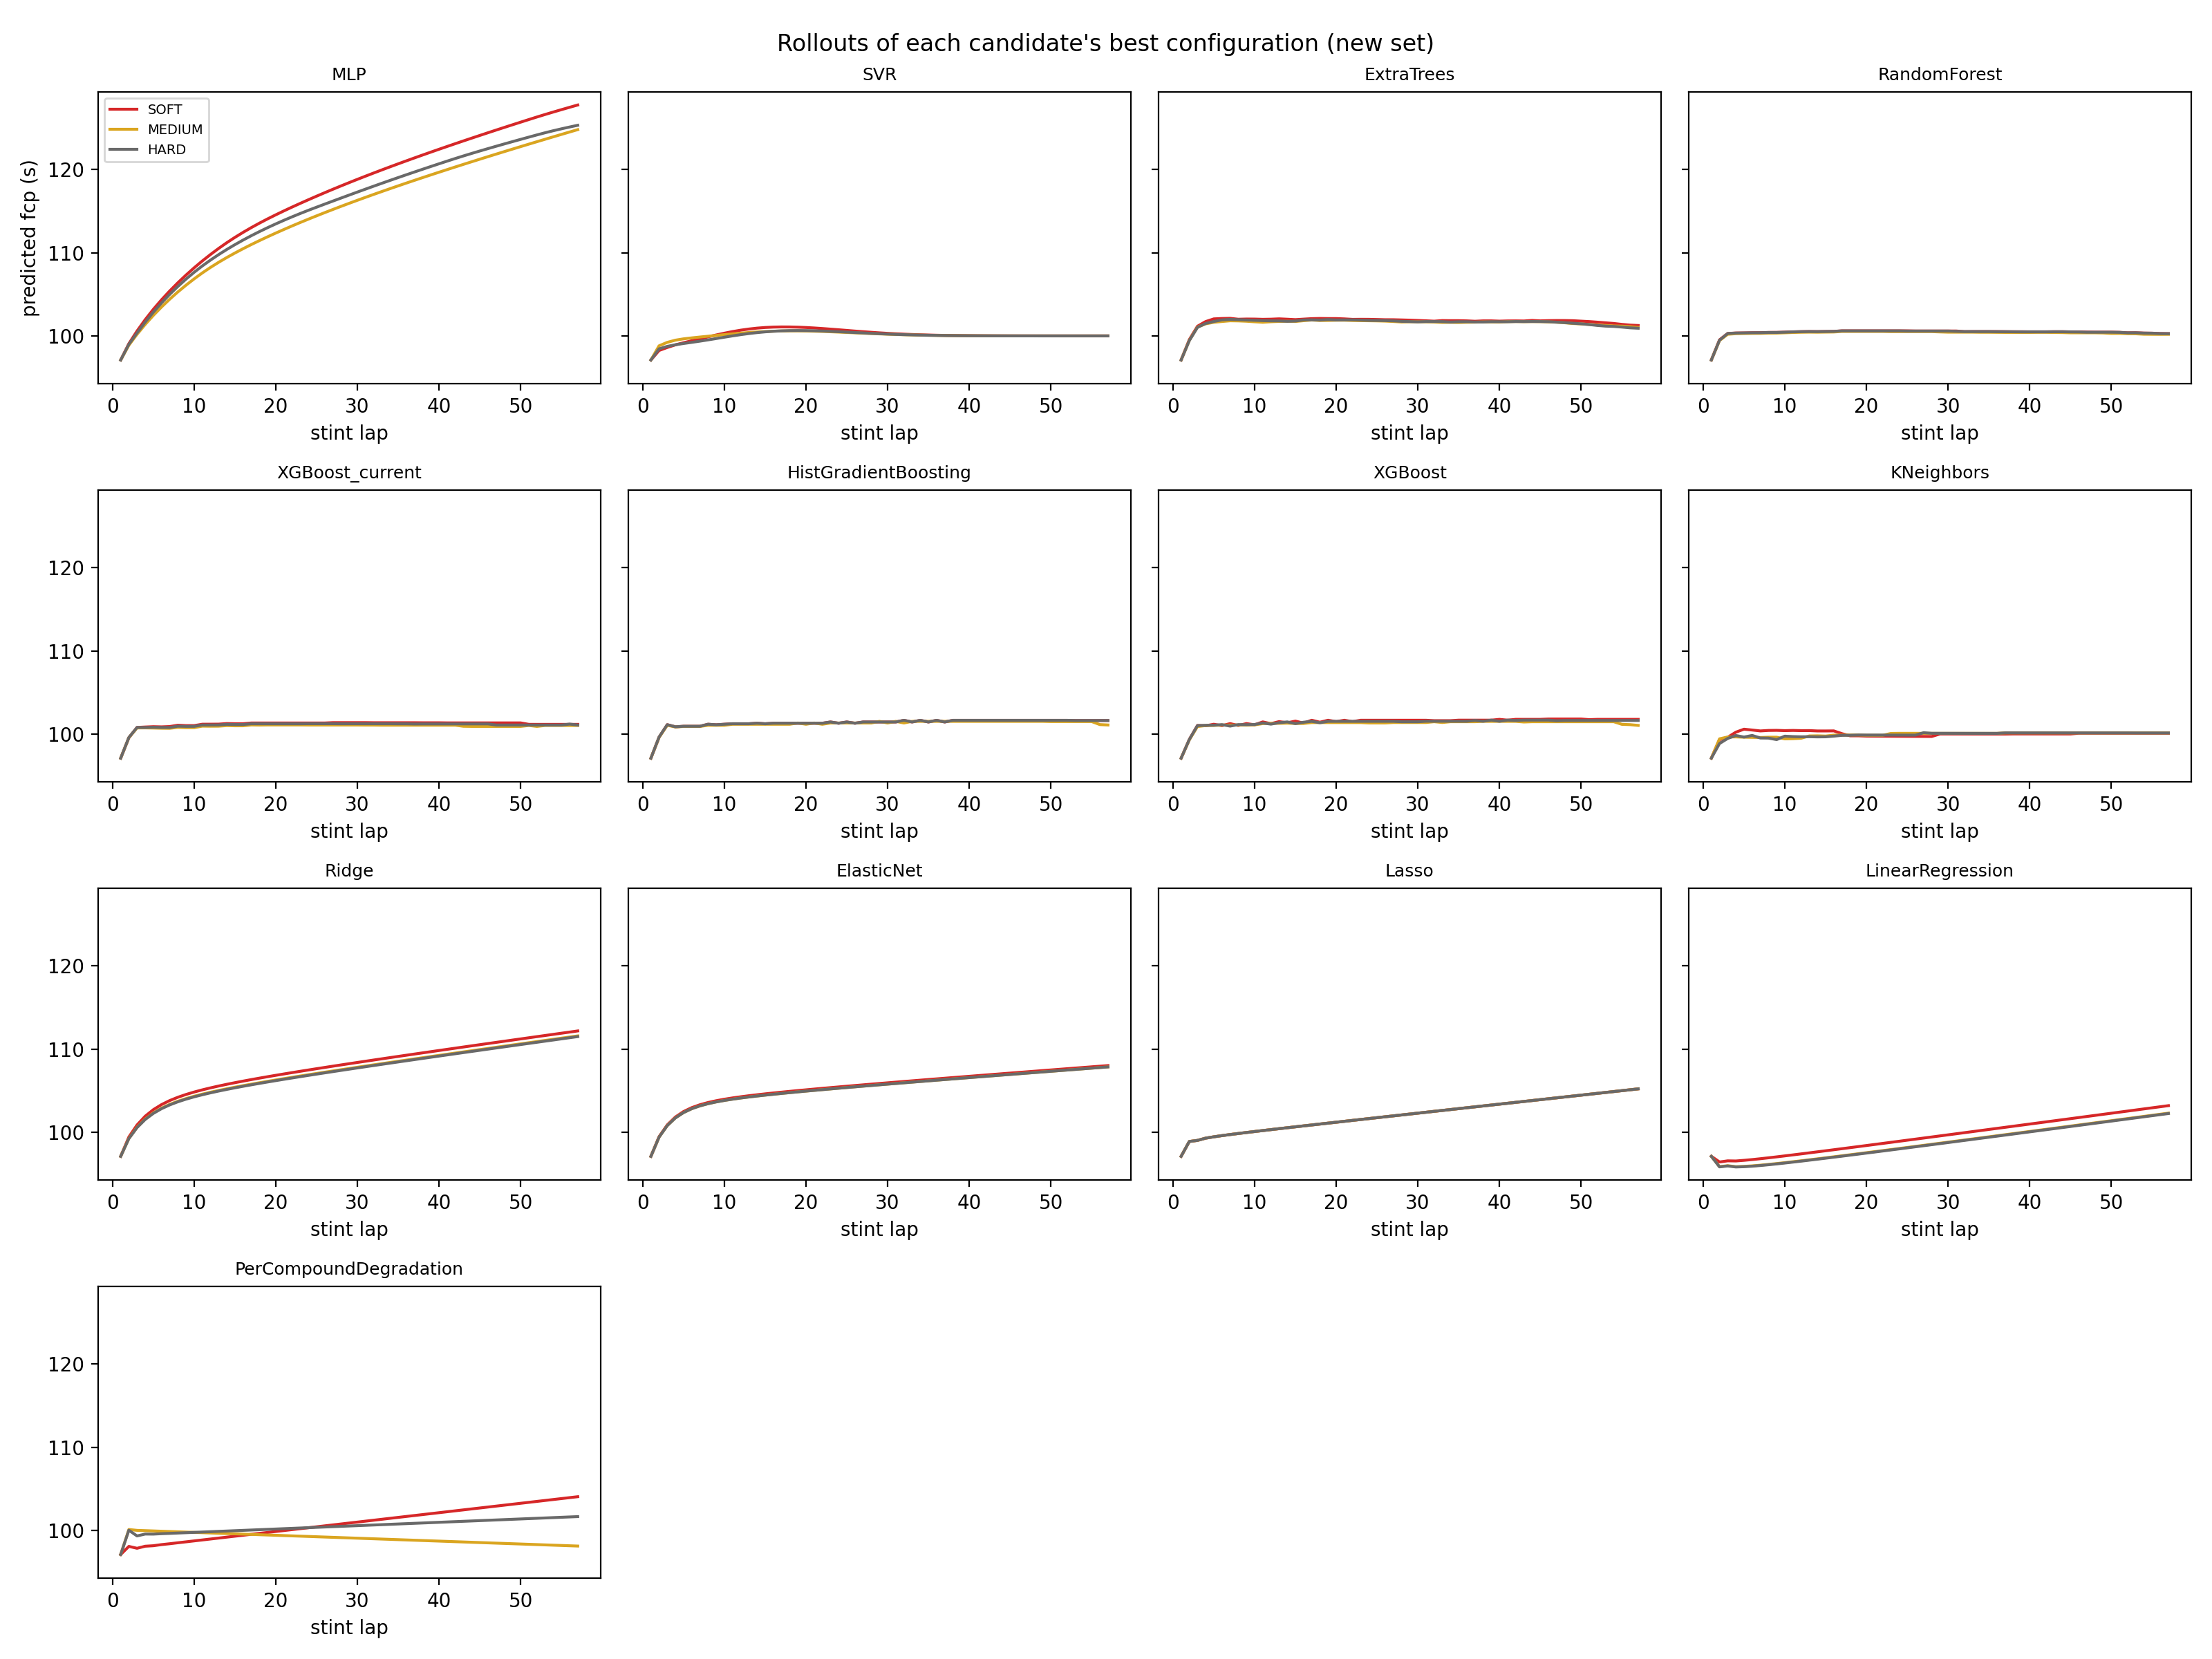

The file beside this chart, header and first rows:
candidate, compound, stint_lap, fuel_corrected_pace
MLP, SOFT, 1, 97.15
MLP, SOFT, 2, 99.11
MLP, SOFT, 3, 100.6
MLP, SOFT, 4, 102
MLP, SOFT, 5, 103.2
MLP, SOFT, 6, 104.4
MLP, SOFT, 7, 105.4
MLP, SOFT, 8, 106.4
MLP, SOFT, 9, 107.3
MLP, SOFT, 10, 108.2
MLP, SOFT, 11, 109
MLP, SOFT, 12, 109.8
MLP, SOFT, 13, 110.5
MLP, SOFT, 14, 111.2
MLP, SOFT, 15, 111.9
MLP, SOFT, 16, 112.5
MLP, SOFT, 17, 113
MLP, SOFT, 18, 113.6
MLP, SOFT, 19, 114.1
MLP, SOFT, 20, 114.6
MLP, SOFT, 21, 115
MLP, SOFT, 22, 115.5
MLP, SOFT, 23, 115.9
MLP, SOFT, 24, 116.4
MLP, SOFT, 25, 116.8
MLP, SOFT, 26, 117.2
MLP, SOFT, 27, 117.6
MLP, SOFT, 28, 118
MLP, SOFT, 29, 118.4
MLP, SOFT, 30, 118.8
MLP, SOFT, 31, 119.2
MLP, SOFT, 32, 119.6
MLP, SOFT, 33, 119.9
MLP, SOFT, 34, 120.3
MLP, SOFT, 35, 120.7
MLP, SOFT, 36, 121
MLP, SOFT, 37, 121.4
MLP, SOFT, 38, 121.7
MLP, SOFT, 39, 122.1
MLP, SOFT, 40, 122.4
MLP, SOFT, 41, 122.8
MLP, SOFT, 42, 123.1
MLP, SOFT, 43, 123.4
MLP, SOFT, 44, 123.7
MLP, SOFT, 45, 124.1
MLP, SOFT, 46, 124.4
MLP, SOFT, 47, 124.7
MLP, SOFT, 48, 125
MLP, SOFT, 49, 125.4
MLP, SOFT, 50, 125.7
MLP, SOFT, 51, 126
MLP, SOFT, 52, 126.3
MLP, SOFT, 53, 126.6
MLP, SOFT, 54, 126.9
MLP, SOFT, 55, 127.2
MLP, SOFT, 56, 127.4
MLP, SOFT, 57, 127.7
MLP, MEDIUM, 1, 97.15
MLP, MEDIUM, 2, 98.92
MLP, MEDIUM, 3, 100.2
... 2,163 more rows
